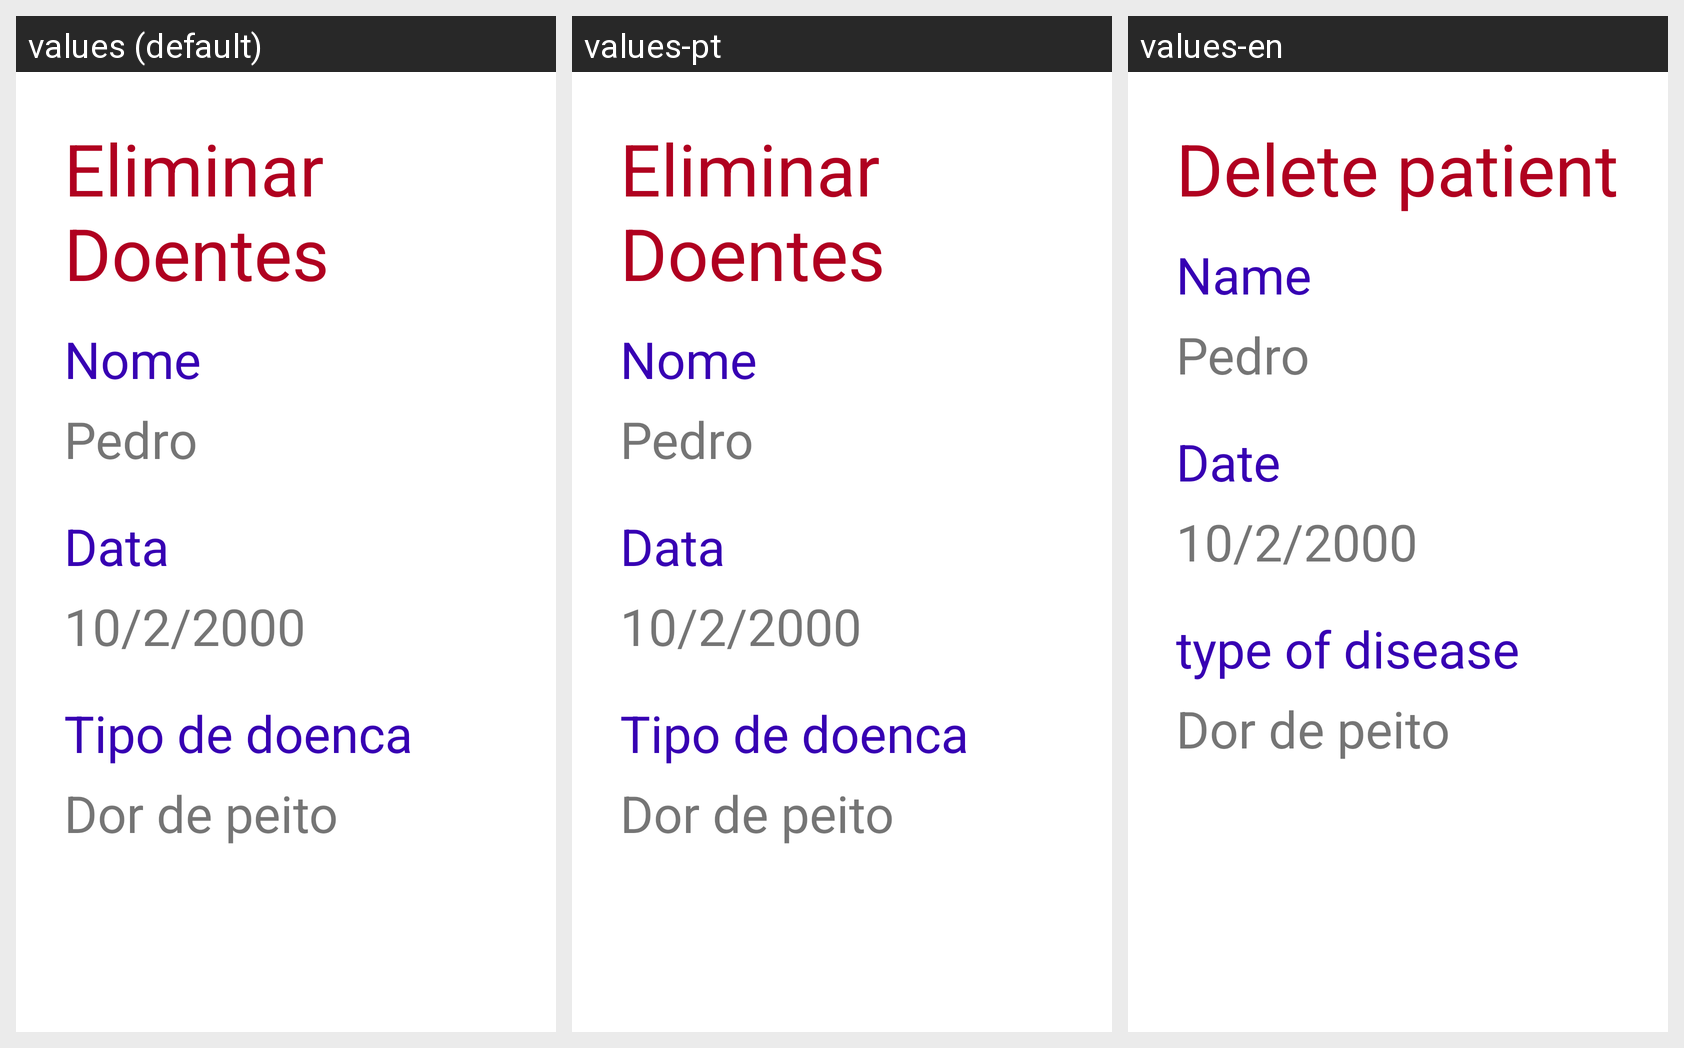

The Android screen above is rendered under several locales of the same app. Produce the string resources it draws, with the default and per-locale values.
Android screen res/layout/fragment_eliminar_doentes.xml rendered under 3 locales, left to right: values (default), values-pt, values-en. Device: Nexus 5 (rendered at 1080×1920; each locale shown at half size, 540×960, under a caption strip naming it); theme Theme.Projeto1.
Strings drawn on this screen, with the default value and each locale's value (text and hints the layout hard-codes, and strings that could not be matched under every locale, appear in the picture but are not listed):

EliminarDoentes
  values: Eliminar Doentes
  values-pt: Eliminar Doentes
  values-en: Delete patient

Nome
  values: Nome
  values-pt: Nome
  values-en: Name

Data
  values: Data
  values-pt: Data
  values-en: Date

tipodoenca
  values: Tipo de doenca
  values-pt: Tipo de doenca
  values-en: type of disease
